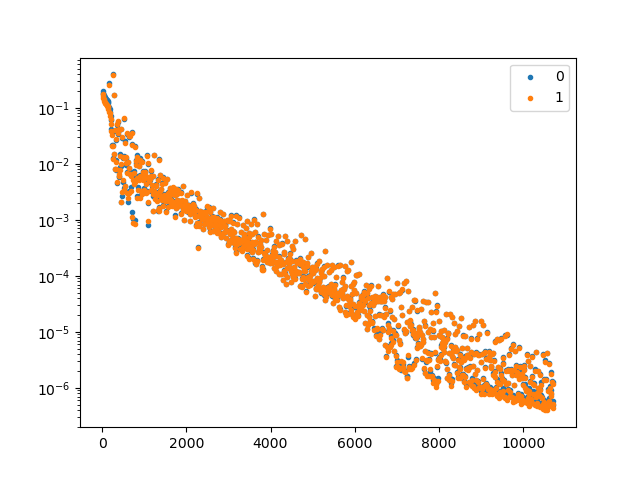

Source data for this figure (header and first rows):
10, 20, 30, 40, 50, 60, 70, 80, 90, 100, 110, 120, 130, 140, 150, 160, 170, 180, 190, 200, 210, 220, 230, 240
0.1994, 0.1863, 0.175, 0.1663, 0.1594, 0.1539, 0.1495, 0.146, 0.1432, 0.1407, 0.138, 0.1349, 0.1315, 0.1269, 0.1199, 0.279, 0.1026, 0.09558, 0.0851, 0.06149, 0.072, 0.04235, 0.03641, 0.022
0.1749, 0.1609, 0.1497, 0.141, 0.1341, 0.1285, 0.1241, 0.1206, 0.1177, 0.1151, 0.1124, 0.1093, 0.1062, 0.102, 0.09611, 0.2554, 0.08284, 0.08047, 0.07001, 0.05192, 0.06379, 0.03779, 0.03299, 0.02055
